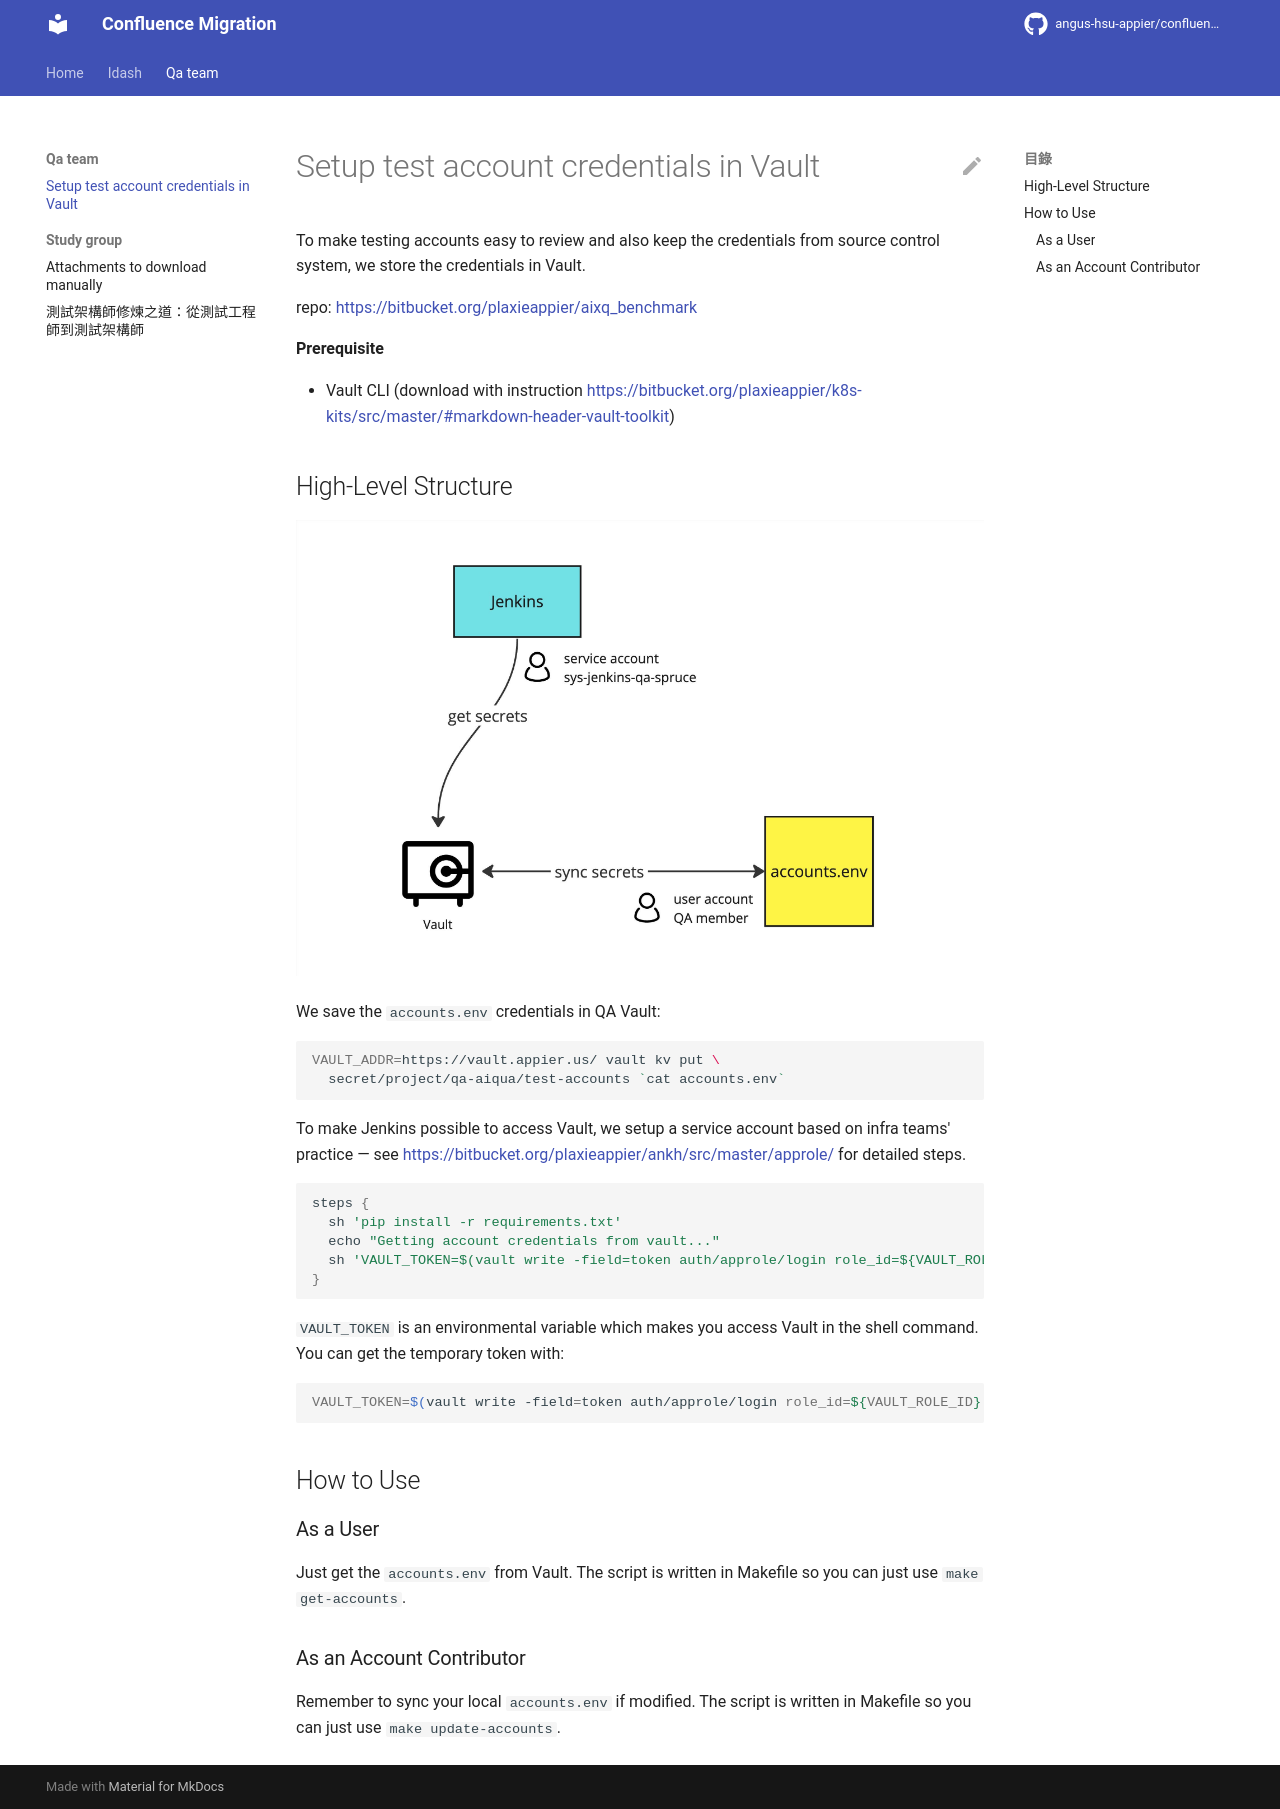

repository: angus-hsu-appier/confluence-migration · page: qa-team/setup-test-account-credentials-in-vault/index.html · generator: mkdocs

---
title: Setup test account credentials in Vault
source: https://appier.atlassian.net/wiki/spaces/QAT/pages/3206710589/Setup+test+account+credentials+in+Vault
confluence_id: 3206710589
space: QAT
last_modified: 2023-08-23
author: George Su
migrated_at: 2026-06-04
---

# Setup test account credentials in Vault

To make testing accounts easy to review and also keep the credentials from source control system, we store the credentials in Vault.

repo: <https://bitbucket.org/plaxieappier/aixq_benchmark>

**Prerequisite**

- Vault CLI (download with instruction <https://bitbucket.org/plaxieappier/k8s-kits/src/master/#markdown-header-vault-toolkit>)

## High-Level Structure

![High-level structure](assets/high-level-structure.png)

We save the `accounts.env` credentials in QA Vault:

```shell
VAULT_ADDR=https://vault.appier.us/ vault kv put \
  secret/project/qa-aiqua/test-accounts `cat accounts.env`
```

To make Jenkins possible to access Vault, we setup a service account based on infra teams' practice — see <https://bitbucket.org/plaxieappier/ankh/src/master/approle/> for detailed steps.

```groovy
steps {
  sh 'pip install -r requirements.txt'
  echo "Getting account credentials from vault..."
  sh 'VAULT_TOKEN=$(vault write -field=token auth/approle/login role_id=${VAULT_ROLE_ID} secret_id=${VAULT_SECRET_ID}) make get-accounts'
}
```

`VAULT_TOKEN` is an environmental variable which makes you access Vault in the shell command. You can get the temporary token with:

```shell
VAULT_TOKEN=$(vault write -field=token auth/approle/login role_id=${VAULT_ROLE_ID} secret_id=${VAULT_SECRET_ID})
```

## How to Use

### As a User

Just get the `accounts.env` from Vault. The script is written in Makefile so you can just use `make get-accounts`.

### As an Account Contributor

Remember to sync your local `accounts.env` if modified. The script is written in Makefile so you can just use `make update-accounts`.
